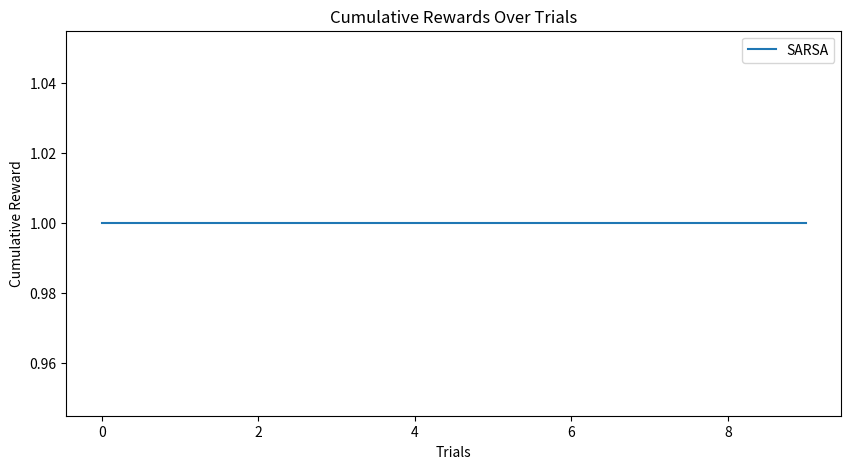

Generate this figure with matplotlib:
import numpy as np
import matplotlib.pyplot as plt


class GridWorld:
    def __init__(self, grid_size, start, goal, obstacles, rewards):
        # Initialize the grid world environment
        self.grid_size = grid_size  # Size of the grid (rows, columns)
        self.start = start  # Starting position of the agent
        self.goal = goal  # Goal position in the grid
        self.obstacles = obstacles  # Positions of obstacles in the grid
        self.rewards = rewards  # Rewards associated with different positions in the grid
        self.state = start  # Current state of the agent

    def reset(self):
        # Reset the environment to the starting state
        self.state = self.start
        return self.state

    def is_terminal(self, state):
        # Check if the given state is the terminal state (goal)
        return state == self.goal

    def step(self, action):
        # Take an action and return the next state, reward, and whether the episode is done
        if self.is_terminal(self.state):
            return self.state, 0, True  # If the current state is terminal, return zero reward and done

        next_state = list(self.state)
        if action == 0:  # Up
            next_state[0] -= 1
        elif action == 1:  # Right
            next_state[1] += 1
        elif action == 2:  # Down
            next_state[0] += 1
        elif action == 3:  # Left
            next_state[1] -= 1

            # Check if the next state is valid (within grid and not an obstacle)
        if (next_state[0] < 0 or next_state[0] >= self.grid_size[0]
                or next_state[1] < 0 or next_state[1] >= self.grid_size[1]
                or tuple(next_state) in self.obstacles):
            next_state = self.state  # If invalid, revert to current state

        self.state = tuple(next_state)
        reward = self.rewards.get(self.state, -0.1)  # Get the reward for the new state, default to -0.1
        done = self.is_terminal(self.state)  # Check if the new state is terminal
        return self.state, reward, done


def epsilon_greedy_action(Q, state, epsilon):
    # Select an action using epsilon-greedy strategy
    if np.random.rand() < epsilon:
        return np.random.choice(len(Q[state]))  # Choose a random action with probability epsilon
    else:
        return np.argmax(Q[state])  # Choose the action with the highest Q-value with probability 1-epsilon




def run_sarsa_experiment(grid, num_trials, epsilon, alpha, gamma=0.9):
    # Run the SARSA strategy experiment
    Q = {state: np.zeros(4) for state in grid.rewards.keys()}  # Initialize Q-values for each state-action pair
    cumulative_rewards = np.zeros(num_trials)  # Initialize cumulative rewards
    print(Q, 'Q initialized')  # Debugging output

    for i in range(num_trials):
        state = grid.reset()  # Reset the environment to the start state
        action = epsilon_greedy_action(Q, state, epsilon)  # Select the initial action using epsilon-greedy strategy
        done = False
        while not done:
            next_state, reward, done = grid.step(action)  # Take the action and observe the next state and reward
            next_action = epsilon_greedy_action(Q, next_state,
                                                epsilon)  # Select the next action using epsilon-greedy strategy
            print(state, action, reward, next_state, next_action)  # Debugging output
            td_target = reward + gamma * Q[next_state][next_action]  # Compute the TD target
            td_error = td_target - Q[state][action]  # Compute the TD error
            Q[state][action] += alpha * td_error  # Update the Q-value
            cumulative_rewards[i] += reward  # Accumulate the reward

            state = next_state  # Move to the next state
            action = next_action  # Move to the next action

            if done:
                break  # End the episode if the goal state is reached

    return cumulative_rewards, Q


def main(grid_size=(4, 4), num_trials=500, epsilon=0.1, alpha=0.5, gamma=0.9):
    start = (0, 0)  # Define the starting position
    goal = (3, 3)  # Define the goal position
    obstacles = {(1, 1), (2, 2)}  # Define obstacle positions
    rewards = {goal: 1.0}  # Define the reward for reaching the goal
    rewards.update({state: -1.0 for state in obstacles})  # Define the penalty for hitting obstacles
    rewards.update({(i, j): 0.0 for i in range(grid_size[0]) for j in range(grid_size[1])
                    if (i, j) not in obstacles and (i, j) != goal})  # Define the default reward for other positions

    grid = GridWorld(grid_size, start, goal, obstacles, rewards)  # Initialize the grid world environment

    # cumulative_rewards_epsilon_greedy, Q_epsilon_greedy = run_experiment(grid, num_trials, epsilon, alpha, gamma)
    cumulative_rewards_sarsa, Q_sarsa = run_sarsa_experiment(grid, num_trials, epsilon, alpha, gamma)

    # Plot cumulative rewards for both strategies
    plt.figure(figsize=(10, 5))
    plt.plot(cumulative_rewards_sarsa, label='SARSA')
    plt.xlabel('Trials')
    plt.ylabel('Cumulative Reward')
    plt.title('Cumulative Rewards Over Trials')
    plt.legend()
    plt.show()




if __name__ == "__main__":
    main(num_trials=10, epsilon=0.1, alpha=0.5, gamma=0.9)